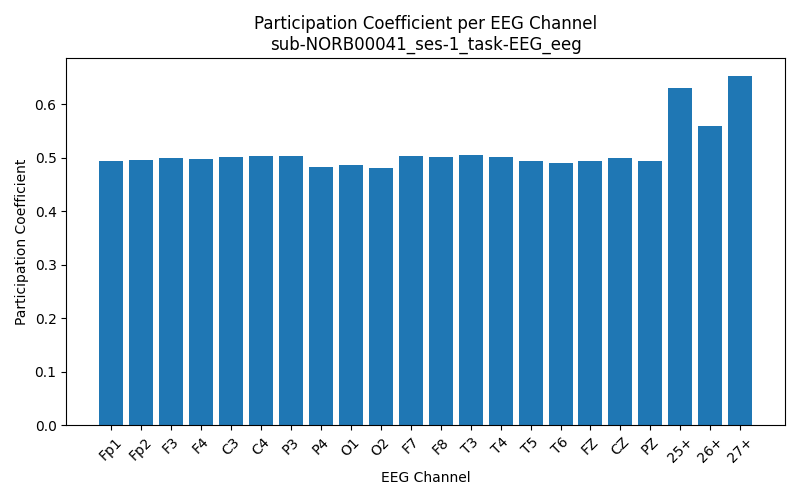

The data file committed next to this chart (first rows):
Channel, Participation_Coefficient
Fp1, 0.4944
Fp2, 0.495
F3, 0.4996
F4, 0.4975
C3, 0.502
C4, 0.5021
P3, 0.5029
P4, 0.482
O1, 0.4869
O2, 0.4799
F7, 0.5021
F8, 0.502
T3, 0.5042
T4, 0.5011
T5, 0.4928
T6, 0.4901
FZ, 0.4939
CZ, 0.4987
PZ, 0.4943
25+, 0.63
26+, 0.5594
27+, 0.6532
